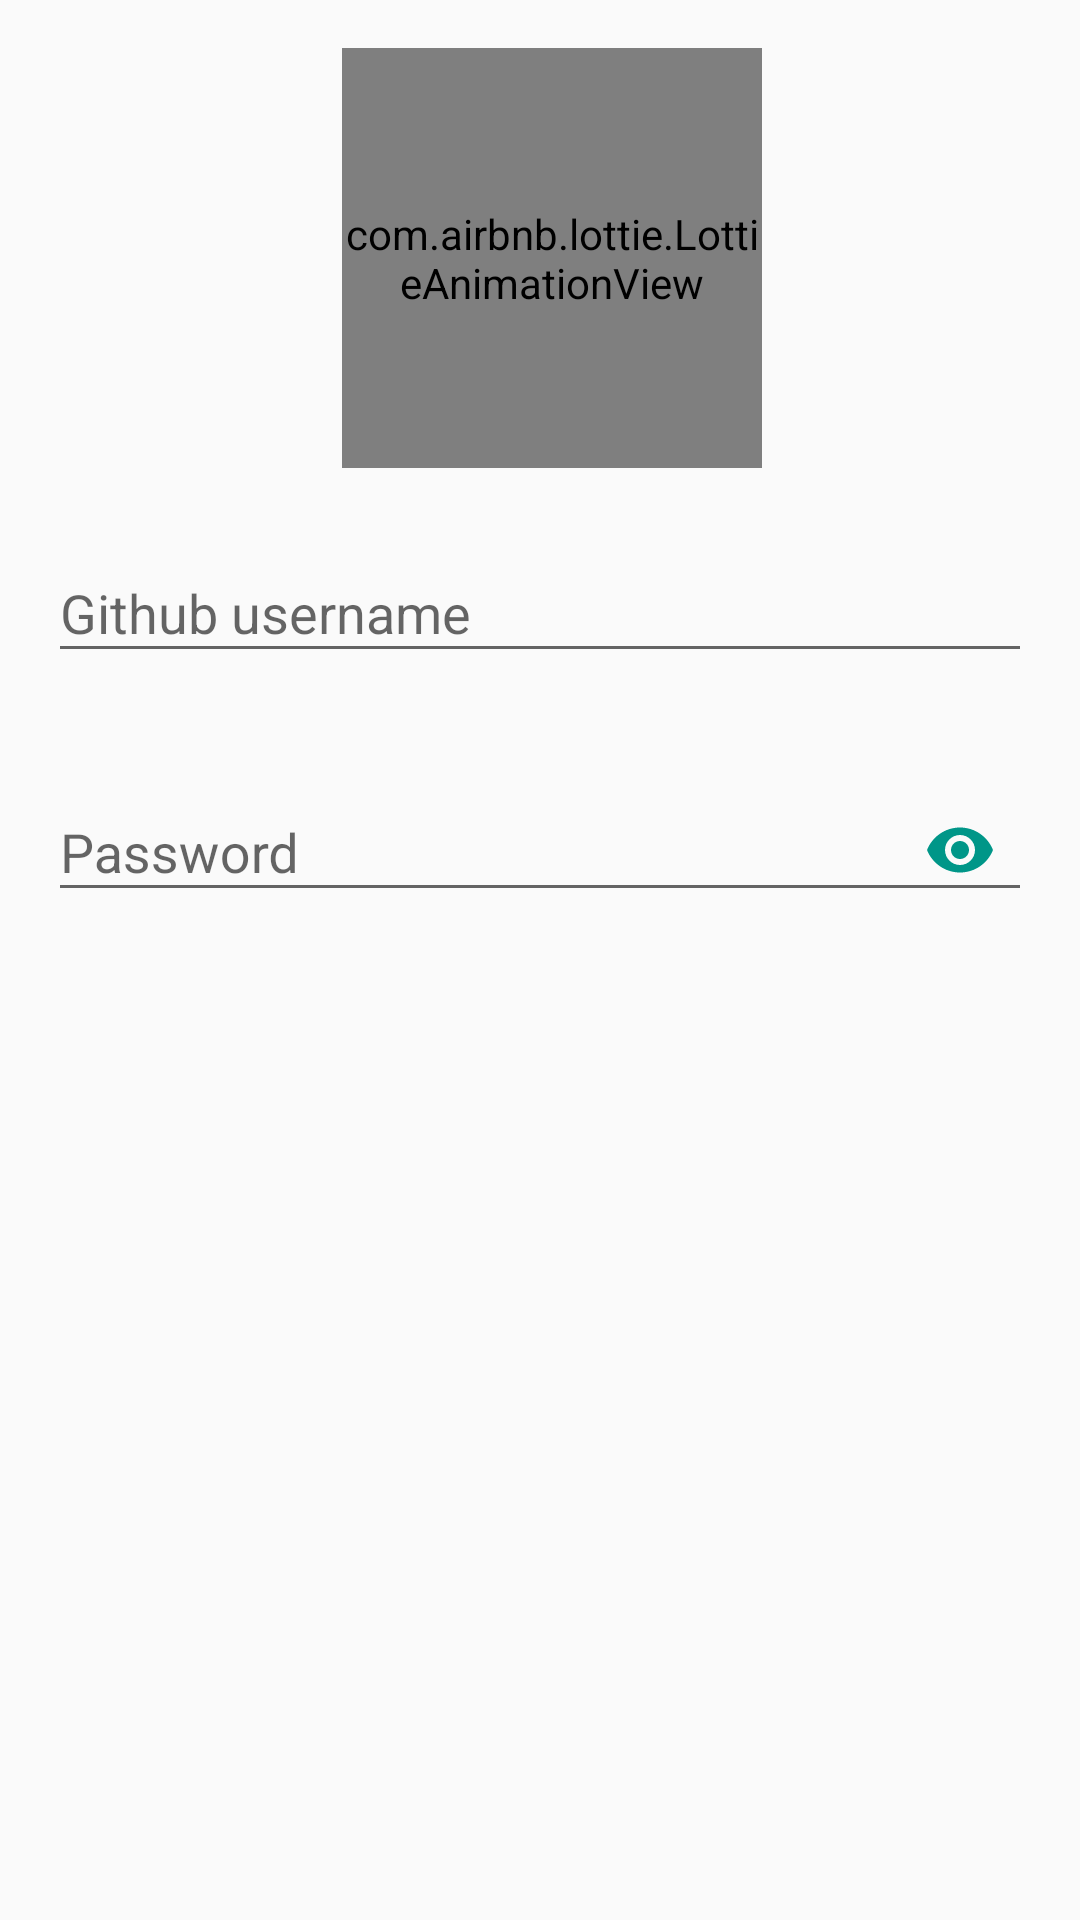

Produce the Android XML layout that renders to this screen, including the resource entries it uses.
<!-- AndroidManifest.xml: application theme AppTheme -->
<!-- res/layout/activity_login.xml -->
<?xml version="1.0" encoding="utf-8"?>
<android.support.constraint.ConstraintLayout xmlns:android="http://schemas.android.com/apk/res/android"
    xmlns:app="http://schemas.android.com/apk/res-auto"
    xmlns:tools="http://schemas.android.com/tools"
    android:layout_width="match_parent"
    android:layout_height="match_parent"
    tools:context=".presentation.activity.LoginActivity">

    <ScrollView
        android:layout_width="match_parent"
        android:layout_height="wrap_content">

        <android.support.constraint.ConstraintLayout
            android:layout_width="match_parent"
            android:layout_height="wrap_content">

            <com.airbnb.lottie.LottieAnimationView
                android:id="@+id/animation_view"
                android:layout_width="140dp"
                android:layout_height="140dp"
                android:layout_marginEnd="8dp"
                android:layout_marginStart="16dp"
                android:layout_marginTop="16dp"
                app:layout_constraintEnd_toEndOf="parent"
                app:layout_constraintStart_toStartOf="parent"
                app:layout_constraintTop_toTopOf="parent"
                app:lottie_autoPlay="true"
                app:lottie_fileName="emoji_wink.json"
                app:lottie_loop="true" />

            <android.support.design.widget.TextInputLayout
                android:id="@+id/user_name_layout"
                android:layout_width="0dp"
                android:layout_height="wrap_content"
                android:layout_marginEnd="16dp"
                android:layout_marginStart="16dp"
                android:layout_marginTop="16dp"
                app:layout_constraintEnd_toEndOf="parent"
                app:layout_constraintStart_toStartOf="parent"
                app:layout_constraintTop_toBottomOf="@+id/animation_view">

                <android.support.design.widget.TextInputEditText
                    android:id="@+id/user_name"
                    android:layout_width="match_parent"
                    android:layout_height="wrap_content"
                    android:hint="@string/hint_auth_name"
                    android:imeOptions="actionNext"
                    android:inputType="text"
                    android:maxLines="1" />
            </android.support.design.widget.TextInputLayout>

            <android.support.design.widget.TextInputLayout
                android:id="@+id/user_password_layout"
                android:layout_width="0dp"
                android:layout_height="wrap_content"
                android:layout_marginTop="24dp"
                android:paddingBottom="8dp"
                android:layout_marginEnd="16dp"
                android:layout_marginStart="16dp"
                app:passwordToggleEnabled="true"
                app:passwordToggleTint="@color/colorAccent"
                app:layout_constraintLeft_toLeftOf="parent"
                app:layout_constraintRight_toRightOf="parent"
                app:layout_constraintTop_toBottomOf="@+id/user_name_layout">

                <android.support.design.widget.TextInputEditText
                    android:id="@+id/user_password"
                    android:layout_width="match_parent"
                    android:layout_height="wrap_content"
                    android:hint="@string/password"
                    android:inputType="textPassword"
                    android:maxLines="1" />
            </android.support.design.widget.TextInputLayout>

            <ProgressBar
                android:id="@+id/progress_bar"
                style="?android:attr/progressBarStyle"
                android:layout_width="wrap_content"
                android:layout_height="wrap_content"
                android:layout_marginTop="16dp"
                android:visibility="gone"
                app:layout_constraintLeft_toLeftOf="parent"
                app:layout_constraintRight_toRightOf="parent"
                app:layout_constraintTop_toBottomOf="@+id/user_password_layout" />
        </android.support.constraint.ConstraintLayout>

    </ScrollView>

</android.support.constraint.ConstraintLayout>
<!-- resources referenced by this layout -->
<resources>
  <color name="colorAccent">#009688</color>
  <string name="hint_auth_name">Github username</string>
  <string name="password">Password</string>
  <style name="AppTheme" parent="Theme.AppCompat.Light.DarkActionBar">
          <item name="colorPrimary">@color/colorPrimary</item>
          <item name="colorPrimaryDark">@color/colorPrimaryDark</item>
          <item name="colorAccent">@color/colorAccent</item>
      </style>
  <color name="colorPrimary">#607D8B</color>
  <color name="colorPrimaryDark">#455A64</color>
</resources>
